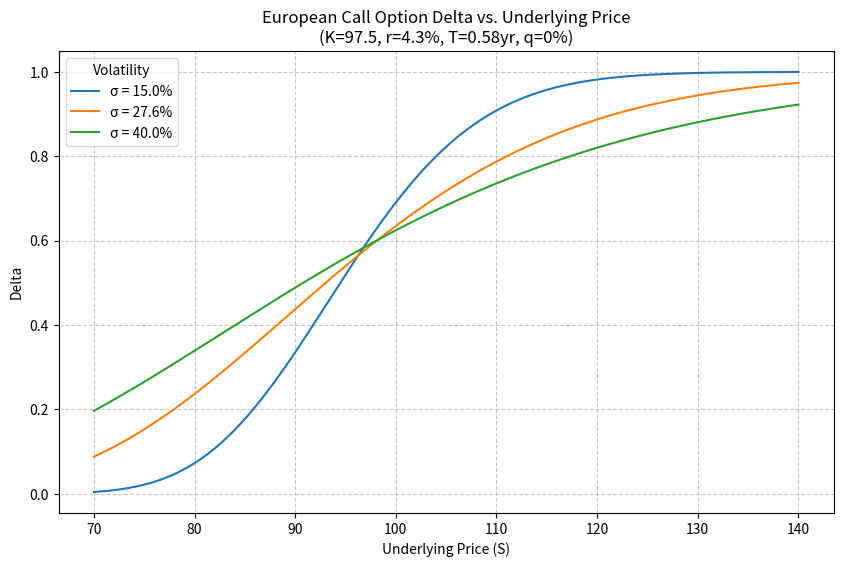

This chart was generated by the following Python code:
import numpy as np
import matplotlib.pyplot as plt
from scipy.stats import norm

# ==================== 参数设定 ====================
K = 97.5            # 行权价
r = 0.043           # 无风险利率 (每年 4.3%)
T = 0.58            # 剩余期限 (年)
q = 0.0             # 股息率 (标的不分红)

S_min = 70          # 标的价格范围下限
S_max = 140         # 标的价格范围上限
S_target = 110      # 需要报告 delta 的特定标的价格

# 波动率可调参数设定
volatilities = [0.15, 0.276, 0.40]
sigma_target = 0.276

# ==================== Black-Scholes Delta 计算 ====================
def bs_call_delta(S, K, r, T, sigma, q=0.0):
    """
    计算不分红欧式看涨期权的 Delta (闭式解)
    Delta = N(d1)
    """
    d1 = (np.log(S / K) + (r - q + 0.5 * sigma**2) * T) / (sigma * np.sqrt(T))
    delta = norm.cdf(d1)
    return delta

# 1. 计算标的 110、波动率 27.6% 时的 delta
delta_at_s110 = bs_call_delta(S_target, K, r, T, sigma_target, q)

# 2. 在标的价格网格上计算不同波动率下的 delta
S_grid = np.linspace(S_min, S_max, 500)

# 3. 绘制带标注的三条 Delta 曲线
plt.figure(figsize=(10, 6))

for sigma in volatilities:
    deltas = bs_call_delta(S_grid, K, r, T, sigma, q)
    plt.plot(S_grid, deltas, label=f'σ = {sigma*100:.1f}%')

plt.title('European Call Option Delta vs. Underlying Price\n(K=97.5, r=4.3%, T=0.58yr, q=0%)')
plt.xlabel('Underlying Price (S)')
plt.ylabel('Delta')
plt.legend(title='Volatility')
plt.grid(True, linestyle='--', alpha=0.7)

# 4. 保存图形
figure_path = 'delta_curves.png'
plt.savefig(figure_path, dpi=300, bbox_inches='tight')
plt.close()

# ==================== 输出结果 ====================
result = {
    'delta_at_s110': delta_at_s110,
    'figure_path': figure_path
}

# 打印核心结果以便课堂投屏展示
print(f"标的 110、波动率 27.6% 时的 Delta 为: {delta_at_s110:.6f}")
print(f"图形已保存至: {figure_path}")
print(f"result 字典内容: {result}")
